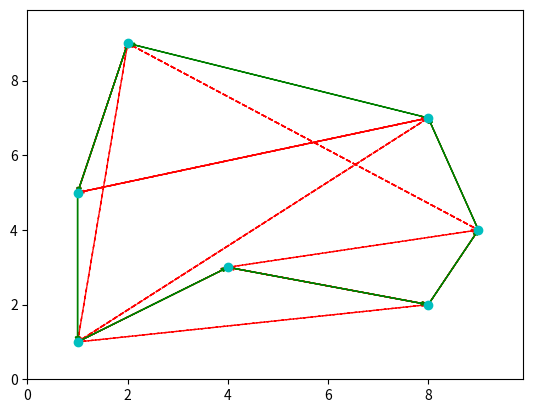

Reproduce this figure in Python.
# [redacted]

import matplotlib.pyplot as plt
 
def plotTSP(path, points, num_iters=1):
 
    """
    path: List of lists with the different orders in which the nodes are visited
    points: coordinates for the different nodes
    num_iters: number of paths that are in the path list
    
    """
 
    # Unpack the primary TSP path and transform it into a list of ordered 
    # coordinates
 
    x = []; y = []
    for i in paths[0]:
        x.append(points[i][0])
        y.append(points[i][1])
    
    plt.plot(x, y, 'co')
 
    # Set a scale for the arrow heads (there should be a reasonable default for this, WTF?)
    a_scale = float(max(x))/float(100)
 
    # Draw the older paths, if provided
    if num_iters > 1:
 
        for i in range(1, num_iters):
 
            # Transform the old paths into a list of coordinates
            xi = []; yi = [];
            for j in paths[i]:
                xi.append(points[j][0])
                yi.append(points[j][1])
 
            plt.arrow(xi[-1], yi[-1], (xi[0] - xi[-1]), (yi[0] - yi[-1]), 
                    head_width = a_scale, color = 'r', 
                    length_includes_head = True, ls = 'dashed',
                    width = 0.001/float(num_iters))
            for i in range(0, len(x) - 1):
                plt.arrow(xi[i], yi[i], (xi[i+1] - xi[i]), (yi[i+1] - yi[i]),
                        head_width = a_scale, color = 'r', length_includes_head = True,
                        ls = 'dashed', width = 0.001/float(num_iters))
 
    # Draw the primary path for the TSP problem
    plt.arrow(x[-1], y[-1], (x[0] - x[-1]), (y[0] - y[-1]), head_width = a_scale, 
            color ='g', length_includes_head=True)
    for i in range(0,len(x)-1):
        plt.arrow(x[i], y[i], (x[i+1] - x[i]), (y[i+1] - y[i]), head_width = a_scale,
                color = 'g', length_includes_head = True)
 
    #Set axis too slitghtly larger than the set of x and y
    plt.xlim(0, max(x)*1.1)
    plt.ylim(0, max(y)*1.1)
    plt.show()
 
 
if __name__ == '__main__':
    # Run an example
    
    # Create a randomn list of coordinates, pack them into a list
    x_cor = [1, 8, 4, 9, 2, 1, 8]
    y_cor = [1, 2, 3, 4, 9, 5, 7]
    points = []
    for i in range(0, len(x_cor)):
        points.append((x_cor[i], y_cor[i]))
 
    # Create two paths, teh second with two values swapped to simulate a 2-OPT
    # Local Search operation
    path4 = [0, 1, 2, 3, 4, 5, 6]
    path3 = [0, 2, 1, 3, 4, 5, 6]
    path2 = [0, 2, 1, 3, 6, 5, 4]
    path1 = [0, 2, 1, 3, 6, 4, 5]
 
    # Pack the paths into a list
    paths = [path1, path2, path3, path4]
    
    # Run the function
    plotTSP(paths, points, 4)
